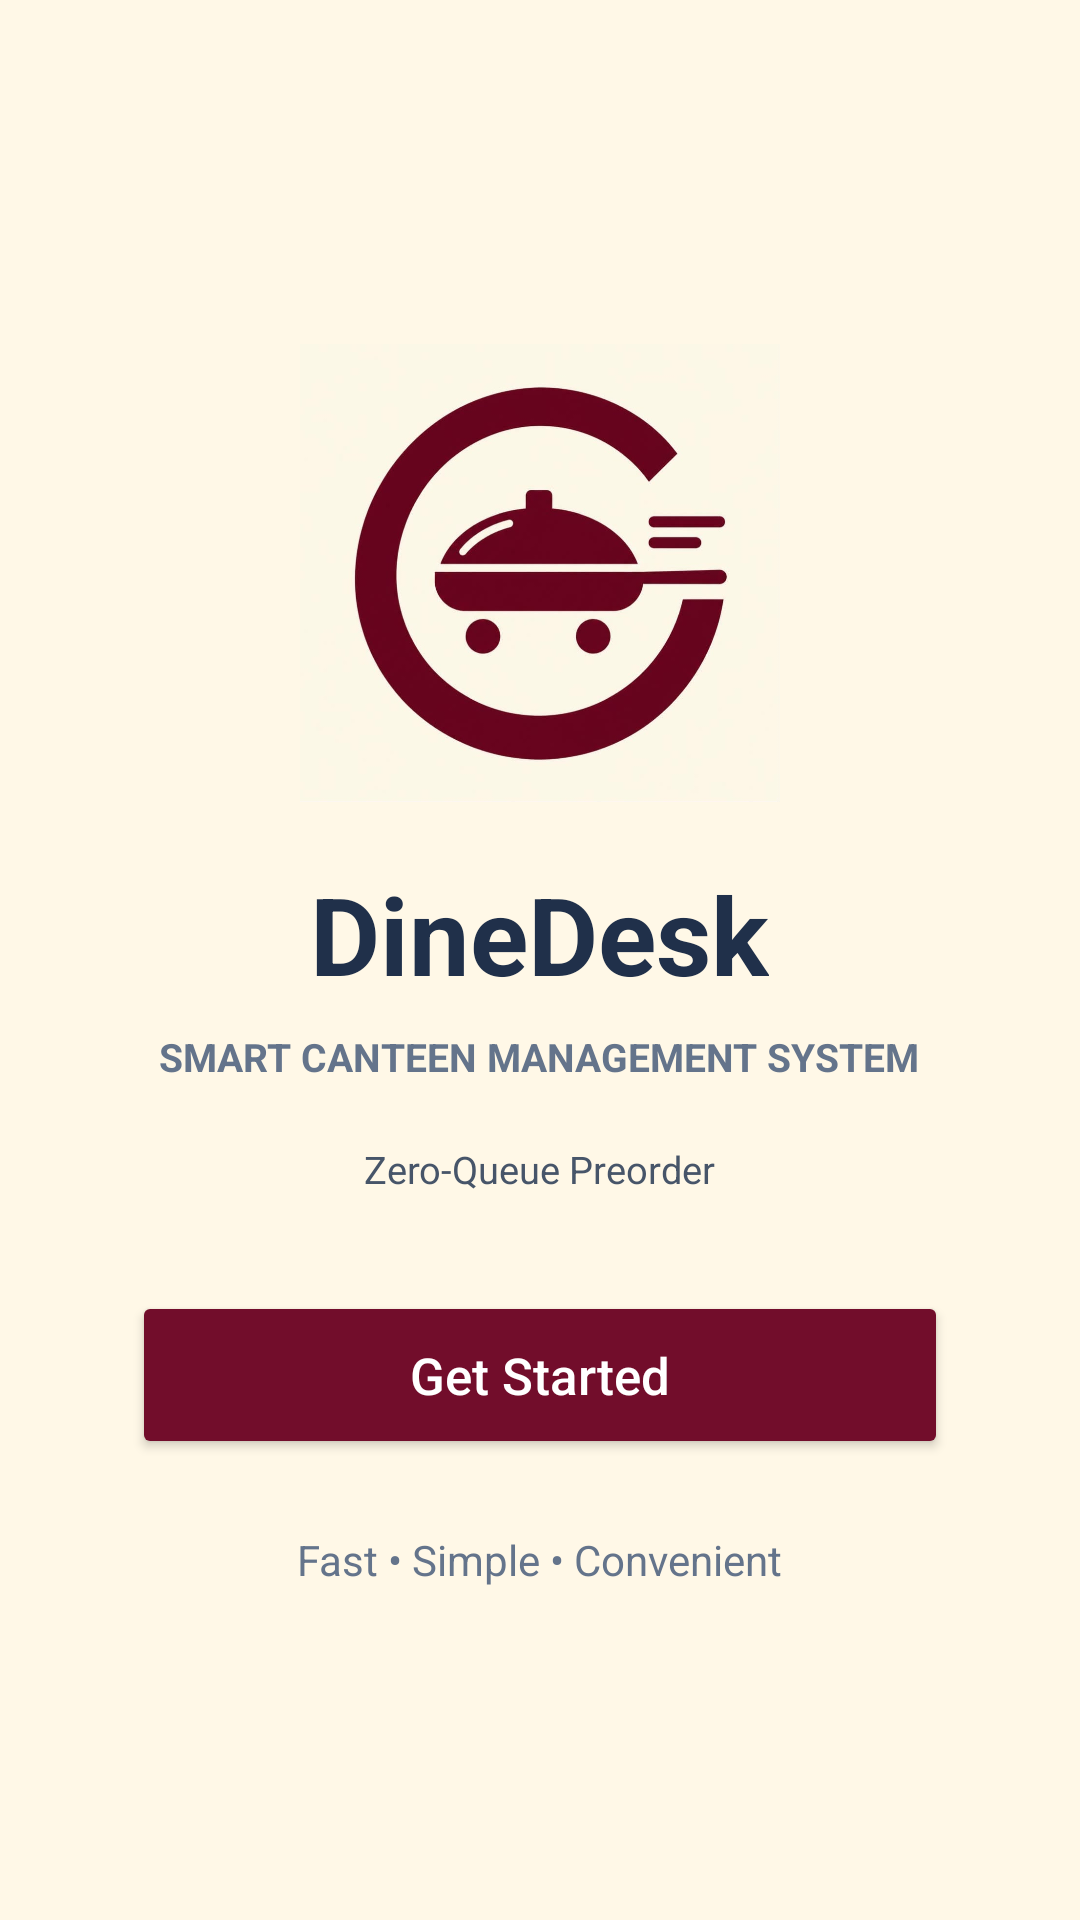

Layout XML and referenced resources for this Android screen:
<!-- AndroidManifest.xml: application theme Theme.DineDesk -->
<!-- res/layout/activity_main.xml -->
<?xml version="1.0" encoding="utf-8"?>
<androidx.constraintlayout.widget.ConstraintLayout
    xmlns:android="http://schemas.android.com/apk/res/android"
    xmlns:app="http://schemas.android.com/apk/res-auto"
    xmlns:tools="http://schemas.android.com/tools"
    android:id="@+id/main"
    android:layout_width="match_parent"
    android:layout_height="match_parent"
    android:background="#FFF8E7"
    tools:context=".MainActivity">

    <LinearLayout
        android:id="@+id/welcomeContent"
        android:layout_width="0dp"
        android:layout_height="wrap_content"
        android:layout_marginStart="28dp"
        android:layout_marginEnd="28dp"
        android:gravity="center"
        android:orientation="vertical"
        android:padding="16dp"
        app:layout_constraintBottom_toBottomOf="parent"
        app:layout_constraintEnd_toEndOf="parent"
        app:layout_constraintStart_toStartOf="parent"
        app:layout_constraintTop_toTopOf="parent">

        
        <ImageView
            android:id="@+id/imgDineDeskLogo"
            android:layout_width="160dp"
            android:layout_height="160dp"
            android:contentDescription="DineDesk logo"
            android:scaleType="fitCenter"
            android:src="@drawable/dinedesk_logo" />

        
        <TextView
            android:layout_width="wrap_content"
            android:layout_height="wrap_content"
            android:layout_marginTop="16dp"
            android:text="DineDesk"
            android:textColor="#20304A"
            android:textSize="36sp"
            android:textStyle="bold" />

        
        <TextView
            android:layout_width="wrap_content"
            android:layout_height="wrap_content"
            android:layout_marginTop="8dp"
            android:gravity="center"
            android:text="SMART CANTEEN MANAGEMENT SYSTEM"
            android:textColor="#64748B"
            android:textSize="13sp"
            android:textStyle="bold" />

        
        <TextView
            android:layout_width="wrap_content"
            android:layout_height="wrap_content"
            android:layout_marginTop="20dp"
            android:gravity="center"
            android:text="Zero-Queue Preorder"
            android:textColor="#475569"
            android:textSize="12.5sp" />

        
        <Button
            android:id="@+id/btnGetStarted"
            android:layout_width="match_parent"
            android:layout_height="56dp"
            android:layout_marginTop="32dp"
            android:backgroundTint="#720D2B"
            android:text="Get Started"
            android:textAllCaps="false"
            android:textColor="#FFFFFF"
            android:textSize="17sp" />

        
        <TextView
            android:layout_width="wrap_content"
            android:layout_height="wrap_content"
            android:layout_marginTop="24dp"
            android:text="Fast • Simple • Convenient"
            android:textColor="#64748B"
            android:textSize="14sp" />

    </LinearLayout>

</androidx.constraintlayout.widget.ConstraintLayout>
<!-- resources referenced by this layout -->
<resources>
  <!-- drawable dinedesk_logo: jpeg bitmap (drawable, 43192 bytes) -->
  <style name="Theme.DineDesk" parent="Base.Theme.DineDesk" />
  <style name="Base.Theme.DineDesk" parent="Theme.Material3.DayNight.NoActionBar">
          
          
      </style>
</resources>
